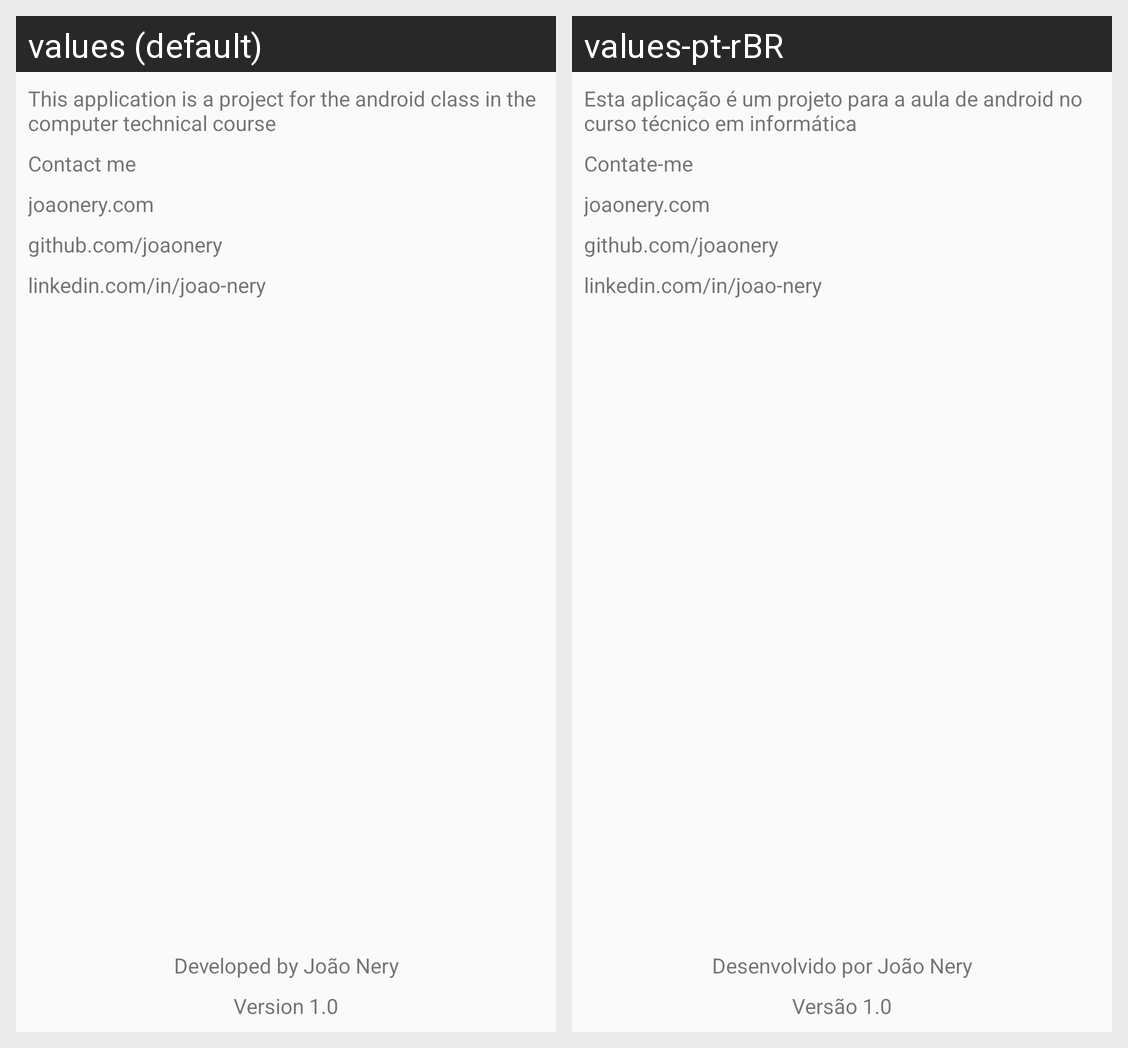

Strings drawn on this Android screen and how each of the app's shown locales translates them:
Android screen res/layout/activity_about.xml rendered under 2 locales, left to right: values (default), values-pt-rBR. Device: Nexus 5 (rendered at 1080×1920; each locale shown at half size, 540×960, under a caption strip naming it); theme AppTheme.
Strings drawn on this screen, with the default value and each locale's value (text and hints the layout hard-codes, and strings that could not be matched under every locale, appear in the picture but are not listed):

about_tv_by
  values: Developed by João Nery
  values-pt-rBR: Desenvolvido por João Nery

about_tv_info
  values: This application is a project for the android class in the computer technical course
  values-pt-rBR: Esta aplicação é um projeto para a aula de android no curso técnico em informática

about_tv_contact
  values: Contact me
  values-pt-rBR: Contate-me

about_tv_site
  values: joaonery.com
  values-pt-rBR: joaonery.com

about_tv_github
  values: github.com/joaonery
  values-pt-rBR: github.com/joaonery

about_tv_linkedin
  values: linkedin.com/in/joao-nery
  values-pt-rBR: linkedin.com/in/joao-nery

about_tv_version
  values: Version 1.0
  values-pt-rBR: Versão 1.0
